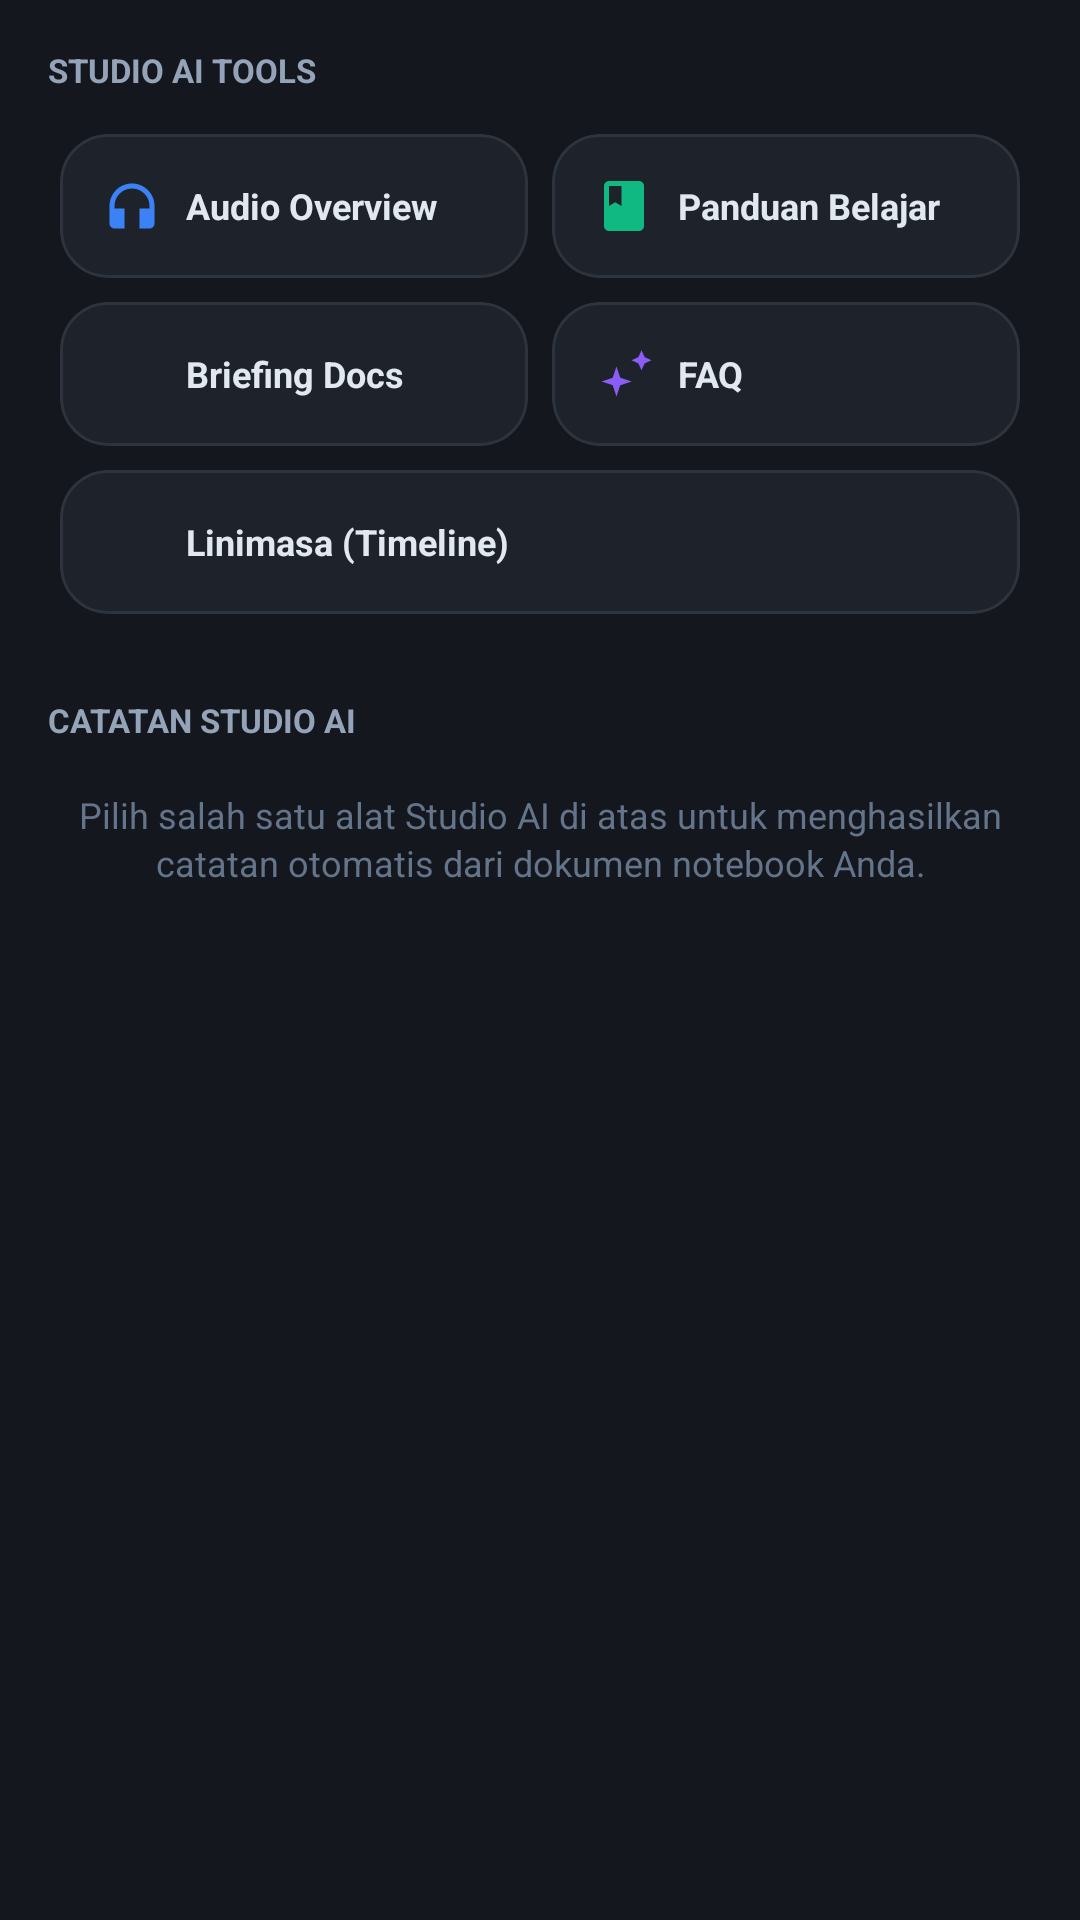

The Android layout XML behind this screen, and the referenced resources:
<!-- AndroidManifest.xml: application theme Theme.NoteRoute -->
<!-- res/layout/fragment_studio.xml -->
<?xml version="1.0" encoding="utf-8"?>
<ScrollView xmlns:android="http://schemas.android.com/apk/res/android"
    xmlns:app="http://schemas.android.com/apk/res-auto"
    xmlns:tools="http://schemas.android.com/tools"
    android:layout_width="match_parent"
    android:layout_height="match_parent"
    android:background="#14171D"
    android:padding="16dp">

    <LinearLayout
        android:layout_width="match_parent"
        android:layout_height="wrap_content"
        android:orientation="vertical">

        
        <TextView
            android:layout_width="wrap_content"
            android:layout_height="wrap_content"
            android:text="STUDIO AI TOOLS"
            android:textColor="@color/slate_400"
            android:textSize="11sp"
            android:textStyle="bold" />

        
        <GridLayout
            android:layout_width="match_parent"
            android:layout_height="wrap_content"
            android:layout_marginTop="10dp"
            android:alignmentMode="alignMargins"
            android:columnCount="2"
            android:rowCount="3">

            
            <com.google.android.material.card.MaterialCardView
                android:id="@+id/card_studio_audio"
                android:layout_width="0dp"
                android:layout_height="wrap_content"
                android:layout_columnWeight="1"
                android:layout_margin="4dp"
                app:cardBackgroundColor="#1E232B"
                app:cardCornerRadius="16dp"
                app:strokeColor="#2E343E"
                app:strokeWidth="1dp">

                <LinearLayout
                    android:layout_width="match_parent"
                    android:layout_height="wrap_content"
                    android:gravity="center_vertical"
                    android:orientation="horizontal"
                    android:padding="14dp">

                    <ImageView
                        android:layout_width="20dp"
                        android:layout_height="20dp"
                        android:contentDescription="Audio Overview"
                        android:src="@drawable/ic_headphones"
                        app:tint="#3B82F6" />

                    <TextView
                        android:layout_width="wrap_content"
                        android:layout_height="wrap_content"
                        android:layout_marginStart="8dp"
                        android:text="Audio Overview"
                        android:textColor="@color/slate_200"
                        android:textSize="12sp"
                        android:textStyle="bold" />
                </LinearLayout>
            </com.google.android.material.card.MaterialCardView>

            
            <com.google.android.material.card.MaterialCardView
                android:id="@+id/card_studio_study_guide"
                android:layout_width="0dp"
                android:layout_height="wrap_content"
                android:layout_columnWeight="1"
                android:layout_margin="4dp"
                app:cardBackgroundColor="#1E232B"
                app:cardCornerRadius="16dp"
                app:strokeColor="#2E343E"
                app:strokeWidth="1dp">

                <LinearLayout
                    android:layout_width="match_parent"
                    android:layout_height="wrap_content"
                    android:gravity="center_vertical"
                    android:orientation="horizontal"
                    android:padding="14dp">

                    <ImageView
                        android:layout_width="20dp"
                        android:layout_height="20dp"
                        android:contentDescription="Panduan Belajar"
                        android:src="@drawable/ic_book"
                        app:tint="#10B981" />

                    <TextView
                        android:layout_width="wrap_content"
                        android:layout_height="wrap_content"
                        android:layout_marginStart="8dp"
                        android:text="Panduan Belajar"
                        android:textColor="@color/slate_200"
                        android:textSize="12sp"
                        android:textStyle="bold" />
                </LinearLayout>
            </com.google.android.material.card.MaterialCardView>

            
            <com.google.android.material.card.MaterialCardView
                android:id="@+id/card_studio_briefing_docs"
                android:layout_width="0dp"
                android:layout_height="wrap_content"
                android:layout_columnWeight="1"
                android:layout_margin="4dp"
                app:cardBackgroundColor="#1E232B"
                app:cardCornerRadius="16dp"
                app:strokeColor="#2E343E"
                app:strokeWidth="1dp">

                <LinearLayout
                    android:layout_width="match_parent"
                    android:layout_height="wrap_content"
                    android:gravity="center_vertical"
                    android:orientation="horizontal"
                    android:padding="14dp">

                    <ImageView
                        android:layout_width="20dp"
                        android:layout_height="20dp"
                        android:contentDescription="Briefing Docs"
                        android:src="@drawable/ic_citation"
                        app:tint="#F59E0B" />

                    <TextView
                        android:layout_width="wrap_content"
                        android:layout_height="wrap_content"
                        android:layout_marginStart="8dp"
                        android:text="Briefing Docs"
                        android:textColor="@color/slate_200"
                        android:textSize="12sp"
                        android:textStyle="bold" />
                </LinearLayout>
            </com.google.android.material.card.MaterialCardView>

            
            <com.google.android.material.card.MaterialCardView
                android:id="@+id/card_studio_faq"
                android:layout_width="0dp"
                android:layout_height="wrap_content"
                android:layout_columnWeight="1"
                android:layout_margin="4dp"
                app:cardBackgroundColor="#1E232B"
                app:cardCornerRadius="16dp"
                app:strokeColor="#2E343E"
                app:strokeWidth="1dp">

                <LinearLayout
                    android:layout_width="match_parent"
                    android:layout_height="wrap_content"
                    android:gravity="center_vertical"
                    android:orientation="horizontal"
                    android:padding="14dp">

                    <ImageView
                        android:layout_width="20dp"
                        android:layout_height="20dp"
                        android:contentDescription="FAQ"
                        android:src="@drawable/ic_sparkles"
                        app:tint="#8B5CF6" />

                    <TextView
                        android:layout_width="wrap_content"
                        android:layout_height="wrap_content"
                        android:layout_marginStart="8dp"
                        android:text="FAQ"
                        android:textColor="@color/slate_200"
                        android:textSize="12sp"
                        android:textStyle="bold" />
                </LinearLayout>
            </com.google.android.material.card.MaterialCardView>

            
            <com.google.android.material.card.MaterialCardView
                android:id="@+id/card_studio_timeline"
                android:layout_width="match_parent"
                android:layout_height="wrap_content"
                android:layout_columnSpan="2"
                android:layout_margin="4dp"
                app:cardBackgroundColor="#1E232B"
                app:cardCornerRadius="16dp"
                app:strokeColor="#2E343E"
                app:strokeWidth="1dp">

                <LinearLayout
                    android:layout_width="match_parent"
                    android:layout_height="wrap_content"
                    android:gravity="center_vertical"
                    android:orientation="horizontal"
                    android:padding="14dp">

                    <ImageView
                        android:layout_width="20dp"
                        android:layout_height="20dp"
                        android:contentDescription="Linimasa"
                        android:src="@drawable/ic_folder"
                        app:tint="#EC4899" />

                    <TextView
                        android:layout_width="wrap_content"
                        android:layout_height="wrap_content"
                        android:layout_marginStart="8dp"
                        android:text="Linimasa (Timeline)"
                        android:textColor="@color/slate_200"
                        android:textSize="12sp"
                        android:textStyle="bold" />
                </LinearLayout>
            </com.google.android.material.card.MaterialCardView>

        </GridLayout>

        
        <TextView
            android:layout_width="wrap_content"
            android:layout_height="wrap_content"
            android:layout_marginTop="24dp"
            android:text="CATATAN STUDIO AI"
            android:textColor="@color/slate_400"
            android:textSize="11sp"
            android:textStyle="bold" />

        <TextView
            android:id="@+id/tv_studio_empty_hint"
            android:layout_width="match_parent"
            android:layout_height="wrap_content"
            android:layout_marginTop="16dp"
            android:layout_marginBottom="40dp"
            android:gravity="center"
            android:lineSpacingExtra="2dp"
            android:text="Pilih salah satu alat Studio AI di atas untuk menghasilkan catatan otomatis dari dokumen notebook Anda."
            android:textColor="@color/slate_500"
            android:textSize="12sp" />

    </LinearLayout>
</ScrollView>
<!-- resources referenced by this layout -->
<resources>
  <color name="slate_200">#E2E8F0</color>
  <color name="slate_400">#94A3B8</color>
  <color name="slate_500">#64748B</color>
  <!-- drawable ic_book (drawable) -->
  <vector xmlns:android="http://schemas.android.com/apk/res/android"
      android:width="24dp"
      android:height="24dp"
      android:viewportWidth="24"
      android:viewportHeight="24">
      <path
          android:fillColor="@color/white"
          android:pathData="M18,2H6c-1.1,0 -2,0.9 -2,2v16c0,1.1 0.9,2 2,2h12c1.1,0 2,-0.9 2,-2V4c0,-1.1 -0.9,-2 -2,-2zM6,4h5v8l-2.5,-1.5L6,12V4z"/>
  </vector>
  <!-- drawable ic_headphones (drawable) -->
  <vector xmlns:android="http://schemas.android.com/apk/res/android"
      android:width="24dp"
      android:height="24dp"
      android:viewportWidth="24"
      android:viewportHeight="24">
      <path
          android:fillColor="#A855F7"
          android:pathData="M12,3c-4.97,0 -9,4.03 -9,9v7c0,1.1 0.9,2 2,2h4v-8H5v-1c0,-3.87 3.13,-7 7,-7s7,3.13 7,7v1h-4v8h4c1.1,0 2,-0.9 2,-2v-7c0,-4.97 -4.03,-9 -9,-9z"/>
  </vector>
  <!-- drawable ic_sparkles (drawable) -->
  <vector xmlns:android="http://schemas.android.com/apk/res/android"
      android:width="24dp"
      android:height="24dp"
      android:viewportWidth="24"
      android:viewportHeight="24">
      <path
          android:fillColor="@color/primary"
          android:pathData="M9,21L7.5,16.5L3,15L7.5,13.5L9,9L10.5,13.5L15,15L10.5,16.5L9,21ZM19,10.5L17.75,7.75L15,6.5L17.75,5.25L19,2.5L20.25,5.25L23,6.5L20.25,7.75L19,10.5Z"/>
  </vector>
  <style name="Theme.NoteRoute" parent="Theme.Material3.DayNight.NoActionBar">
          
          <item name="colorPrimary">@color/primary</item>
          <item name="colorPrimaryVariant">@color/primary_dark</item>
          <item name="colorOnPrimary">@color/white</item>
          
          <item name="colorSecondary">@color/emerald</item>
          <item name="colorSecondaryVariant">@color/emerald_dark</item>
          <item name="colorOnSecondary">@color/white</item>
          
          <item name="android:statusBarColor">@color/slate_900</item>
          <item name="android:windowLightStatusBar">false</item>
      </style>
  <color name="white">#FFFFFF</color>
  <color name="primary">#4F46E5</color>
  <color name="primary_dark">#4338CA</color>
  <color name="emerald">#10B981</color>
  <color name="emerald_dark">#059669</color>
  <color name="slate_900">#0F172A</color>
</resources>
